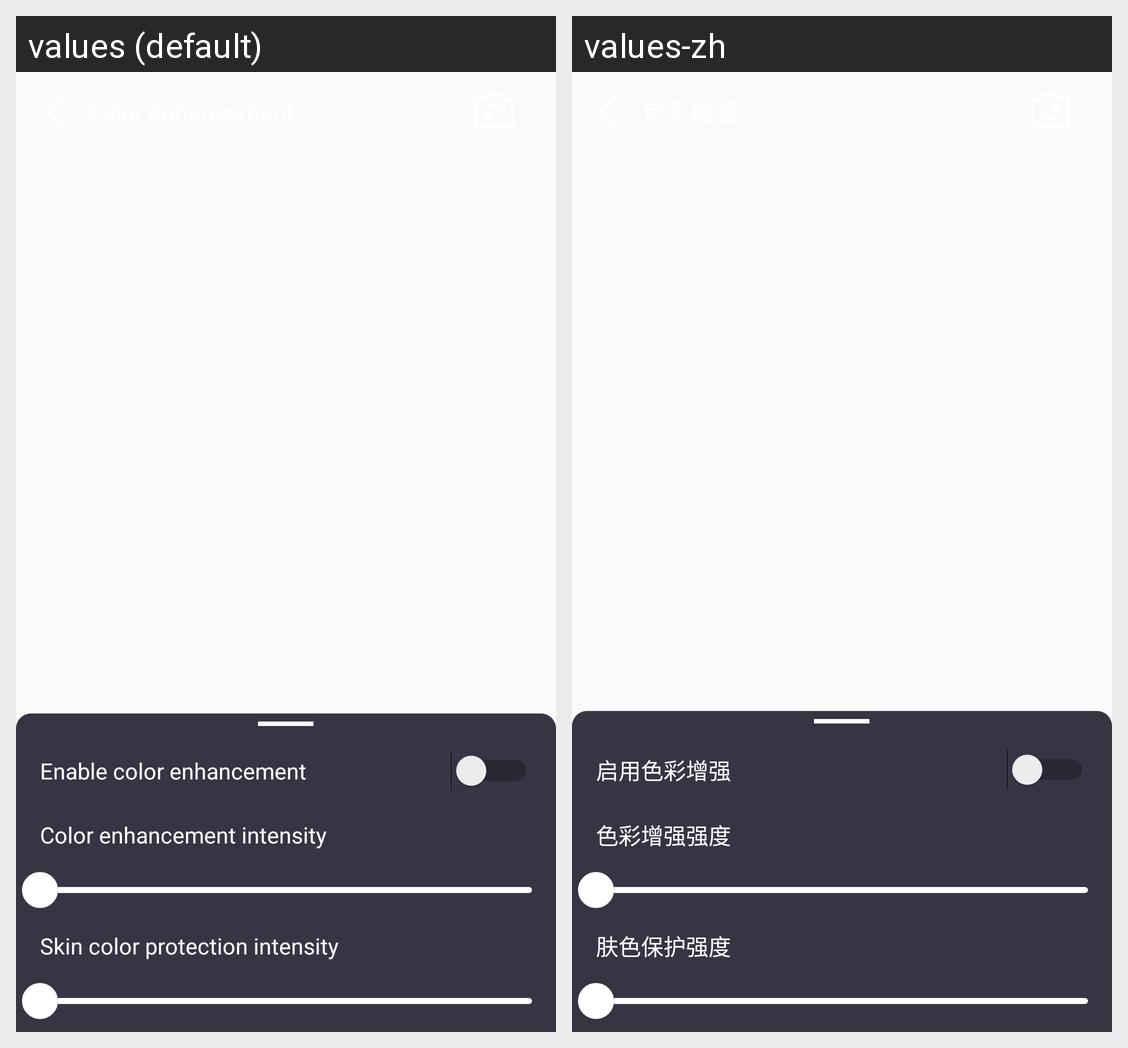

The Android screen above is rendered under two locales of the same app. Produce the string resources it draws, with the default and per-locale values.
Android screen res/layout/fragment_color_enhancement.xml rendered under 2 locales, left to right: values (default), values-zh. Device: Nexus 5 (rendered at 1080×1920; each locale shown at half size, 540×960, under a caption strip naming it); theme AppTheme.
Strings drawn on this screen, with the default value and each locale's value (text and hints the layout hard-codes, and strings that could not be matched under every locale, appear in the picture but are not listed):

enable_color_enhancement
  values: Enable color enhancement
  values-zh: 启用色彩增强

color_enhancement_intensity
  values: Color enhancement intensity
  values-zh: 色彩增强强度

skin_tone_protection_intensity
  values: Skin color protection intensity
  values-zh: 肤色保护强度
